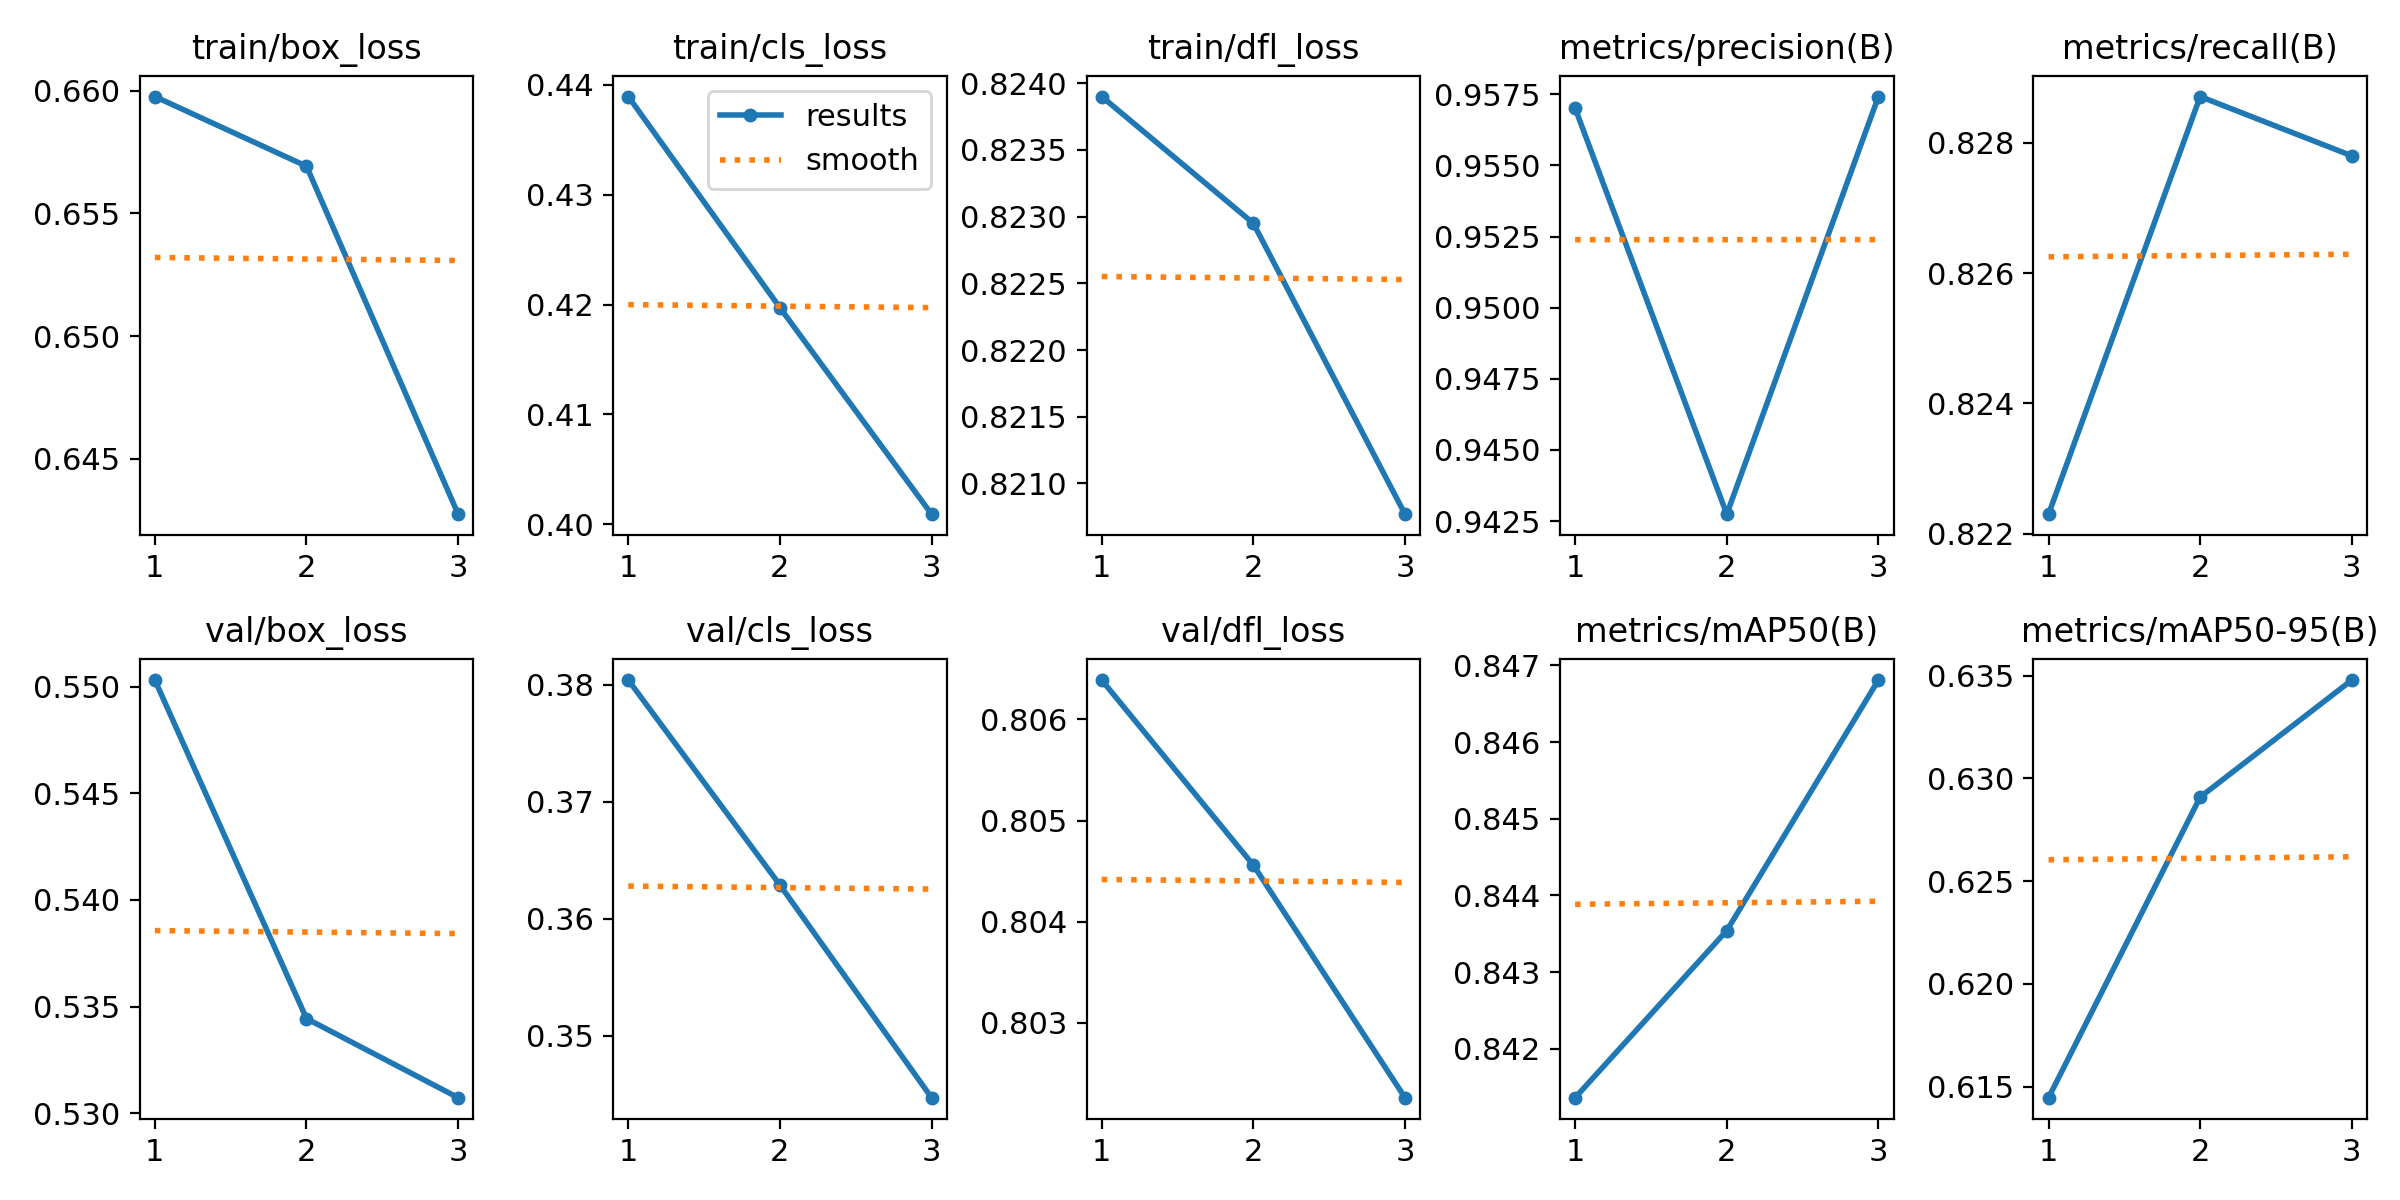

Values plotted in this chart, from the file beside it:
epoch, train/box_loss, train/cls_loss, train/dfl_loss, metrics/precision(B), metrics/recall(B), metrics/mAP50(B), metrics/mAP50-95(B), val/box_loss, val/cls_loss, val/dfl_loss, lr/pg0, lr/pg1, lr/pg2
1, 0.6598, 0.4389, 0.8239, 0.957, 0.8223, 0.8414, 0.6145, 0.5503, 0.3804, 0.8064, 0.000553, 0.000553, 0.000553
2, 0.6569, 0.4197, 0.8229, 0.9427, 0.8287, 0.8435, 0.6291, 0.5344, 0.3629, 0.8046, 0.0007428, 0.0007428, 0.0007428
3, 0.6427, 0.4009, 0.8208, 0.9574, 0.8278, 0.8468, 0.6348, 0.5307, 0.3447, 0.8023, 0.0005659, 0.0005659, 0.0005659
